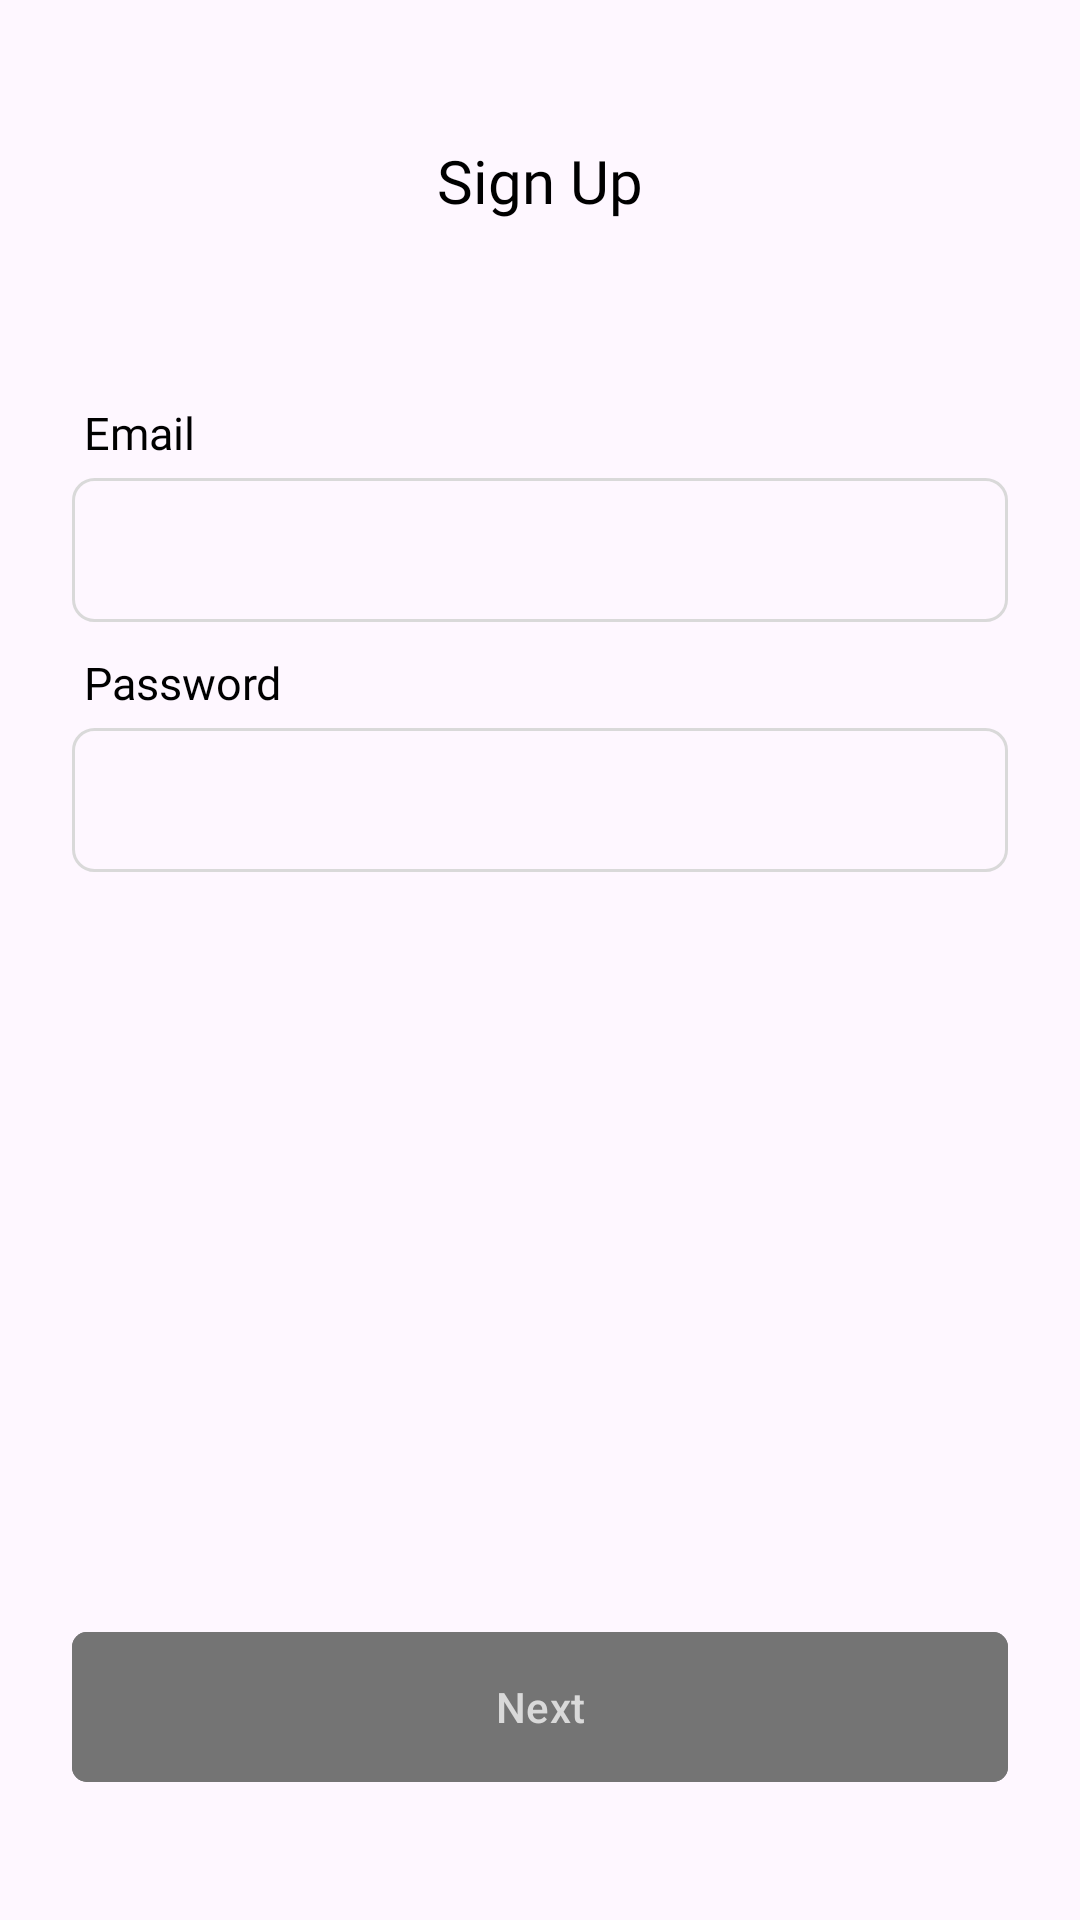

The Android layout XML behind this screen, and the referenced resources:
<!-- AndroidManifest.xml: application theme Theme.SupobaseTesting -->
<!-- res/layout/fragment_sign_up.xml -->
<?xml version="1.0" encoding="utf-8"?>
<androidx.constraintlayout.widget.ConstraintLayout xmlns:android="http://schemas.android.com/apk/res/android"
    xmlns:tools="http://schemas.android.com/tools"
    android:layout_width="match_parent"
    android:layout_height="match_parent"
    xmlns:app="http://schemas.android.com/apk/res-auto"
    tools:context=".View.SignUpFragment">

    <ImageView
        android:id="@+id/backButton"
        android:layout_width="wrap_content"
        android:layout_height="wrap_content"
        app:layout_constraintStart_toStartOf="parent"
        app:layout_constraintTop_toTopOf="parent"
        android:src="@drawable/ic_arrow_left"
        android:layout_marginTop="50dp"
        android:layout_marginStart="16dp"
        android:padding="10dp"
        />

    <TextView
        android:id="@+id/headerTextView"
        android:layout_width="0dp"
        android:layout_height="wrap_content"
        app:layout_constraintTop_toTopOf="@id/backButton"
        app:layout_constraintBottom_toBottomOf="@id/backButton"
        app:layout_constraintStart_toStartOf="parent"
        app:layout_constraintEnd_toEndOf="parent"
        android:text="Sign Up"
        android:fontFamily="@font/interbold"
        android:textColor="@color/blackText"
        android:textSize="20sp"
        android:textAlignment="center"
        />

    <TextView
        android:id="@+id/emailTextView"
        android:layout_width="0dp"
        android:layout_height="wrap_content"
        app:layout_constraintTop_toBottomOf="@id/backButton"
        app:layout_constraintStart_toStartOf="parent"
        app:layout_constraintEnd_toEndOf="parent"
        android:text="Email"
        android:fontFamily="@font/interlight"
        android:textColor="@color/blackText"
        android:textSize="15sp"
        android:layout_marginHorizontal="28dp"
        android:layout_marginTop="64dp"
        />
    
    <EditText
        android:id="@+id/emailEditText"
        android:layout_width="0dp"
        android:layout_height="48dp"
        app:layout_constraintTop_toBottomOf="@id/emailTextView"
        app:layout_constraintStart_toStartOf="parent"
        app:layout_constraintEnd_toEndOf="parent"
        android:layout_marginHorizontal="24dp"
        android:layout_marginTop="5dp"
        android:background="@drawable/sh_edittext"
        android:inputType="textEmailAddress"
        android:paddingHorizontal="5dp"
        />
    
    <TextView
        android:id="@+id/passwordTextView"
        android:layout_width="0dp"
        android:layout_height="wrap_content"
        app:layout_constraintTop_toBottomOf="@id/emailEditText"
        app:layout_constraintStart_toStartOf="parent"
        app:layout_constraintEnd_toEndOf="parent"
        android:text="Password"
        android:fontFamily="@font/interlight"
        android:textColor="@color/blackText"
        android:textSize="15sp"
        android:layout_marginHorizontal="28dp"
        android:layout_marginTop="10dp"
        />
    
    <EditText
        android:id="@+id/passwordEditText"
        android:layout_width="0dp"
        android:layout_height="48dp"
        app:layout_constraintTop_toBottomOf="@id/passwordTextView"
        app:layout_constraintStart_toStartOf="parent"
        app:layout_constraintEnd_toEndOf="parent"
        android:layout_marginHorizontal="24dp"
        android:layout_marginTop="5dp"
        android:background="@drawable/sh_edittext"
        android:inputType="textPassword"
        android:paddingHorizontal="5dp"
        />
    
    <com.google.android.material.button.MaterialButton
        android:id="@+id/nextButton"
        android:layout_width="0dp"
        android:layout_height="58dp"
        app:cornerRadius="5dp"
        android:backgroundTint="@color/gray"
        android:textColor="@color/lightGray"
        app:layout_constraintBottom_toBottomOf="parent"
        app:layout_constraintStart_toStartOf="parent"
        app:layout_constraintEnd_toEndOf="parent"
        android:layout_marginBottom="42dp"
        android:layout_marginHorizontal="24dp"
        android:text="Next"
        />


</androidx.constraintlayout.widget.ConstraintLayout>
<!-- resources referenced by this layout -->
<resources>
  <color name="blackText">#000000</color>
  <color name="gray">#747474</color>
  <color name="lightGray">#D9D9D9</color>
  <!-- drawable sh_edittext (drawable) -->
  <?xml version="1.0" encoding="utf-8"?>
  <shape xmlns:android="http://schemas.android.com/apk/res/android">
      <stroke android:color="@color/lightGray" android:width="1dp"/>
      <corners android:radius="7dp"/>
  </shape>
  <style name="Theme.SupobaseTesting" parent="Base.Theme.SupobaseTesting" />
  <style name="Base.Theme.SupobaseTesting" parent="Theme.Material3.DayNight.NoActionBar">
          
          
      </style>
</resources>
